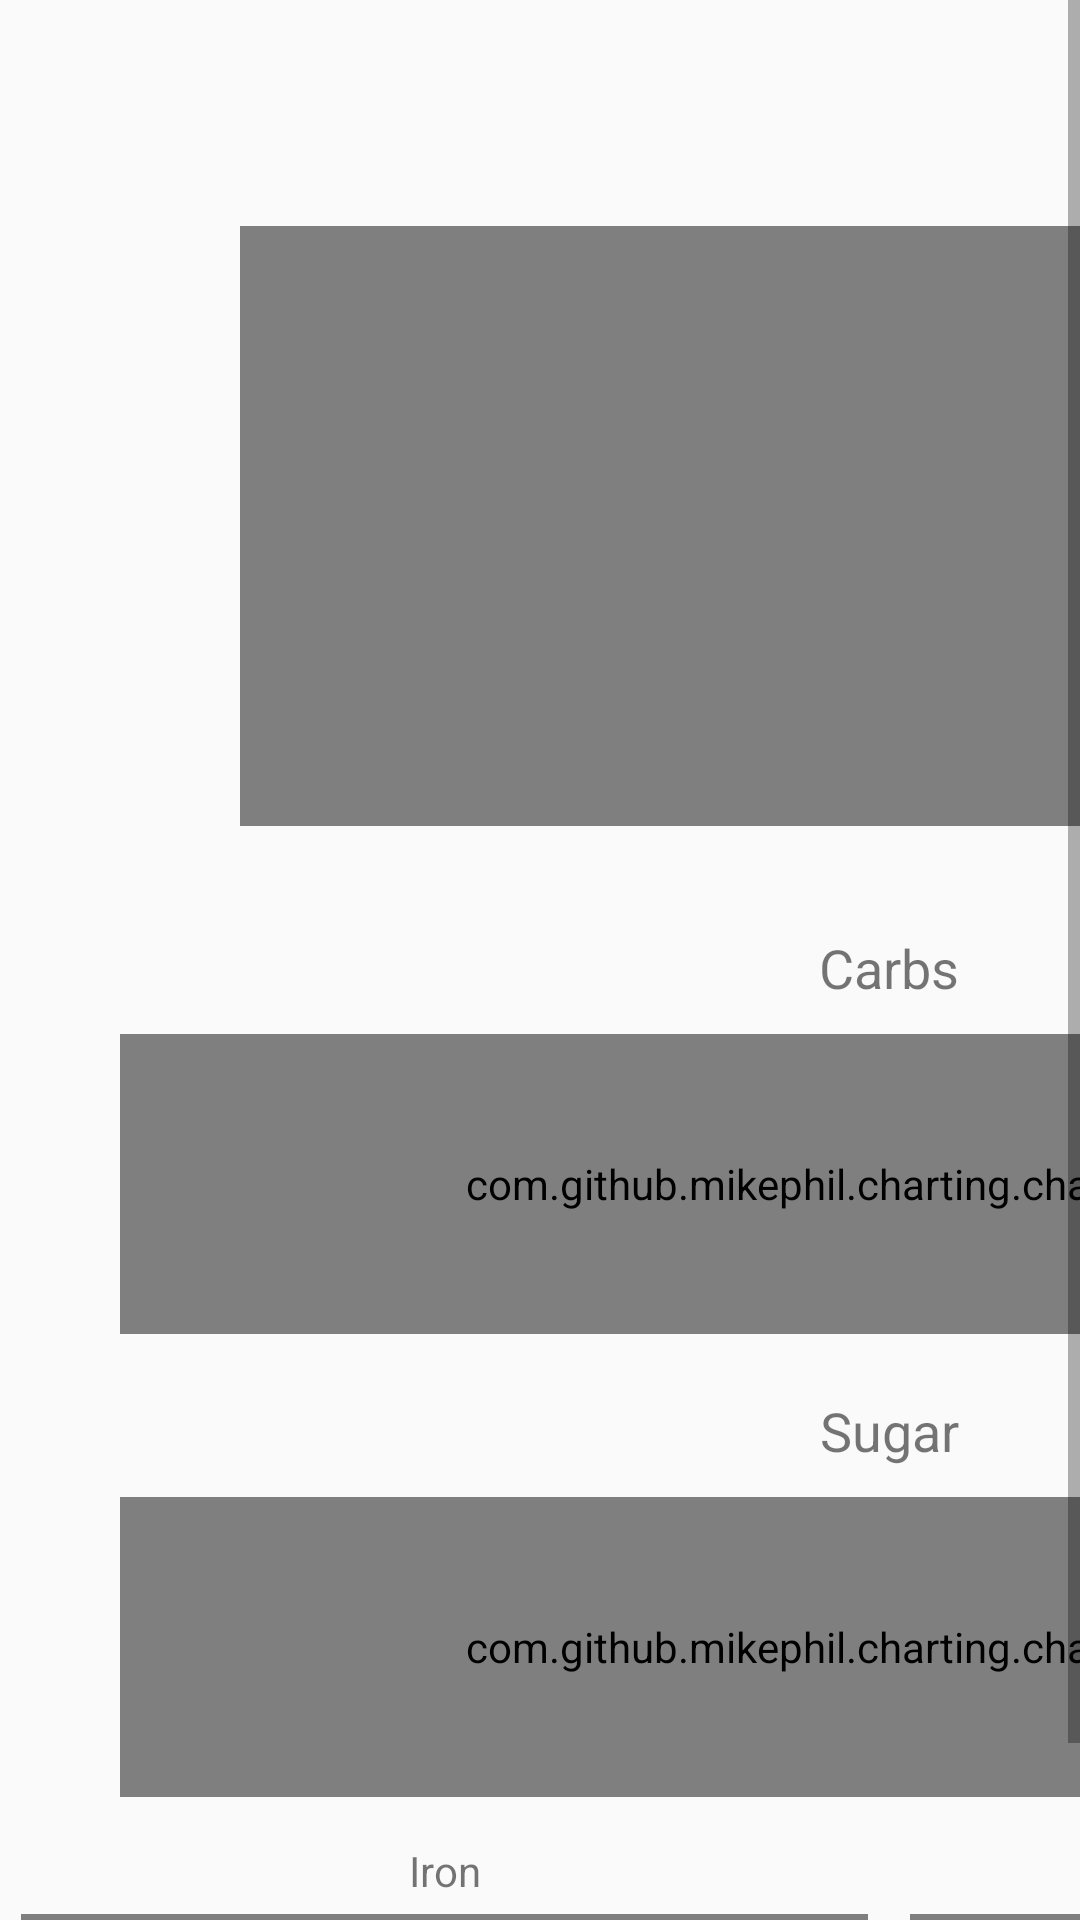

Here is an Android app screen rendered from its layout file. Give the layout XML and the strings, colors and styles it references.
<!-- AndroidManifest.xml: application theme Theme.AppCompat.Light.NoActionBar -->
<!-- res/layout/activity_data_display_page.xml -->
<?xml version="1.0" encoding="utf-8"?>

<androidx.constraintlayout.widget.ConstraintLayout xmlns:android="http://schemas.android.com/apk/res/android"
    xmlns:app="http://schemas.android.com/apk/res-auto"
    xmlns:tools="http://schemas.android.com/tools"
    android:layout_width="match_parent"
    android:layout_height="match_parent"
    tools:context="com.example.asliceofnutritionpie.data_display_page">

    <ScrollView
        android:layout_width="match_parent"
        android:layout_height="match_parent"
        tools:layout_editor_absoluteX="40dp"
        tools:layout_editor_absoluteY="177dp">

        <TableLayout
            android:layout_width="match_parent"
            android:layout_height="wrap_content"
            android:stretchColumns="*">
            
            <TableRow
                android:layout_width="match_parent"
                android:layout_height="match_parent"
                android:id="@+id/caloriesTextRow">

                <TextView
                    android:layout_width="match_parent"
                    android:layout_height="match_parent"
                    android:layout_marginTop="10dp"
                    android:layout_marginBottom="10dp"
                    android:layout_span="4"
                    android:gravity="center"
                    android:text="Calories"
                    android:textSize="30sp"
                    android:id="@+id/caloriesText"/>

            </TableRow>
            
            <TableRow
                android:layout_width="match_parent"
                android:layout_height="match_parent"
                android:id="@+id/caloriesChartRow">

                <com.github.mikephil.charting.charts.PieChart
                    android:layout_width="match_parent"
                    android:layout_height="200dp"
                    android:layout_marginStart="80dp"
                    android:layout_marginTop="15dp"
                    android:layout_marginEnd="80dp"
                    android:layout_marginBottom="30dp"
                    android:layout_span="4"
                    android:id="@+id/caloriesChart">
                </com.github.mikephil.charting.charts.PieChart>

            </TableRow>
            
            <TableRow
                android:layout_width="350dp"
                android:layout_height="match_parent"
                android:id="@+id/carbsProteinTextRow">

                <TextView
                    android:layout_marginTop="5dp"
                    android:layout_marginBottom="5dp"
                    android:layout_span="2"
                    android:gravity="center"
                    android:text="Carbs"
                    android:textSize="18sp"
                    android:id="@+id/carbsText"/>

                <TextView
                    android:layout_marginTop="5dp"
                    android:layout_marginBottom="5dp"
                    android:layout_span="2"
                    android:gravity="center"
                    android:text="Protein"
                    android:textSize="18sp"
                    android:id="@+id/proteinText"/>
            </TableRow>
            
            <TableRow
                android:layout_width="match_parent"
                android:layout_height="70dp"
                android:id="@+id/carbsProteinChartRow">

                <com.github.mikephil.charting.charts.PieChart
                    android:layout_height="100dp"
                    android:layout_marginStart="40dp"
                    android:layout_marginTop="5dp"
                    android:layout_marginEnd="40dp"
                    android:layout_marginBottom="15dp"
                    android:layout_span="2"
                    android:id="@+id/carbsChart"/>

                <com.github.mikephil.charting.charts.PieChart
                    android:layout_height="100dp"
                    android:layout_marginStart="40dp"
                    android:layout_marginTop="5dp"
                    android:layout_marginEnd="40dp"
                    android:layout_marginBottom="15dp"
                    android:layout_span="2"
                    android:id="@+id/proteinChart"/>
            </TableRow>
            
            <TableRow
                android:layout_width="match_parent"
                android:layout_height="match_parent"
                android:id="@+id/sugarFatsTextRow">

                <TextView
                    android:id="@+id/sugarText"
                    android:layout_width="wrap_content"
                    android:layout_height="wrap_content"
                    android:layout_marginTop="5dp"
                    android:layout_marginBottom="5dp"
                    android:layout_span="2"
                    android:gravity="center"
                    android:text="Sugar"
                    android:textSize="18sp" />

                <TextView
                    android:id="@+id/fatsText"
                    android:layout_width="wrap_content"
                    android:layout_height="wrap_content"
                    android:layout_marginTop="5dp"
                    android:layout_marginBottom="5dp"
                    android:layout_span="2"
                    android:gravity="center"
                    android:text="Fats"
                    android:textSize="18sp" />
            </TableRow>
            
            <TableRow
                android:layout_width="match_parent"
                android:layout_height="match_parent"
                android:id="@+id/sugarFatsChartRow">

                <com.github.mikephil.charting.charts.PieChart
                    android:layout_height="100dp"
                    android:layout_marginStart="40dp"
                    android:layout_marginTop="5dp"
                    android:layout_marginEnd="40dp"
                    android:layout_marginBottom="15dp"
                    android:layout_span="2"
                    android:id="@+id/sugarChart"/>

                <com.github.mikephil.charting.charts.PieChart
                    android:layout_height="100dp"
                    android:layout_marginStart="40dp"
                    android:layout_marginTop="5dp"
                    android:layout_marginEnd="40dp"
                    android:layout_marginBottom="15dp"
                    android:layout_span="2"
                    android:id="@+id/fatsChart"/>
            </TableRow>
            
            <TableRow
                android:layout_width="match_parent"
                android:layout_height="match_parent"
                android:id="@+id/supplement1TextRow">

                <TextView
                    android:id="@+id/ironText"
                    android:layout_width="wrap_content"
                    android:layout_height="wrap_content"
                    android:text="Iron"
                    android:gravity="center"/>

                <TextView
                    android:id="@+id/vitaminAText"
                    android:layout_width="wrap_content"
                    android:layout_height="wrap_content"
                    android:text="Vitamin A"
                    android:gravity="center"/>

                <TextView
                    android:id="@+id/vitaminBText"
                    android:layout_width="wrap_content"
                    android:layout_height="wrap_content"
                    android:text="Vitamin B"
                    android:gravity="center"/>

                <TextView
                    android:id="@+id/vitaminCText"
                    android:layout_width="wrap_content"
                    android:layout_height="wrap_content"
                    android:text="Vitamin C"
                    android:gravity="center"/>
            </TableRow>
            
            <TableRow
                android:layout_width="match_parent"
                android:layout_height="match_parent"
                android:id="@+id/supplement1ChartsRow">

                <com.github.mikephil.charting.charts.PieChart
                    android:id="@+id/ironChart"
                    android:layout_marginLeft="7dp"
                    android:layout_marginTop="5dp"
                    android:layout_marginRight="7dp"
                    android:layout_marginBottom="10dp" />

                <com.github.mikephil.charting.charts.PieChart
                    android:id="@+id/vitaminAChart"
                    android:layout_marginLeft="7dp"
                    android:layout_marginTop="5dp"
                    android:layout_marginRight="7dp"
                    android:layout_marginBottom="10dp" />

                <com.github.mikephil.charting.charts.PieChart
                    android:id="@+id/vitaminBChart"
                    android:layout_marginLeft="7dp"
                    android:layout_marginTop="5dp"
                    android:layout_marginRight="7dp"
                    android:layout_marginBottom="10dp" />

                <com.github.mikephil.charting.charts.PieChart
                    android:id="@+id/vitaminCChart"
                    android:layout_marginLeft="7dp"
                    android:layout_marginTop="5dp"
                    android:layout_marginRight="7dp"
                    android:layout_marginBottom="10dp" />
            </TableRow>
            
            <TableRow
                android:layout_width="match_parent"
                android:layout_height="match_parent"
                android:id="@+id/supplement2TextRow">

                <TextView
                    android:id="@+id/nutrient1Text"
                    android:layout_width="wrap_content"
                    android:layout_height="wrap_content"
                    android:text="Nutrient 1"
                    android:gravity="center"/>

                <TextView
                    android:id="@+id/nutrient2Text"
                    android:layout_width="wrap_content"
                    android:layout_height="wrap_content"
                    android:text="Nutrient 2"
                    android:gravity="center"/>

                <TextView
                    android:id="@+id/nutrient3Text"
                    android:layout_width="wrap_content"
                    android:layout_height="wrap_content"
                    android:text="Nutrient 3"
                    android:gravity="center"/>

                <TextView
                    android:id="@+id/nutrient4Text"
                    android:layout_width="wrap_content"
                    android:layout_height="wrap_content"
                    android:text="Nutrient 4"
                    android:gravity="center"/>
            </TableRow>
            
            <TableRow
                android:layout_width="match_parent"
                android:layout_height="match_parent"
                android:id="@+id/supplement2ChartsRow">
                <com.github.mikephil.charting.charts.PieChart
                    android:id="@+id/nutrient1Chart"/>
                <com.github.mikephil.charting.charts.PieChart
                    android:id="@+id/nutrient2Chart"/>
                <com.github.mikephil.charting.charts.PieChart
                    android:id="@+id/nutrient3Chart"/>
                <com.github.mikephil.charting.charts.PieChart
                    android:id="@+id/nutrient4Chart"/>
            </TableRow>

        </TableLayout>
    </ScrollView>




</androidx.constraintlayout.widget.ConstraintLayout>
<!-- resources referenced by this layout -->
<resources>

</resources>
